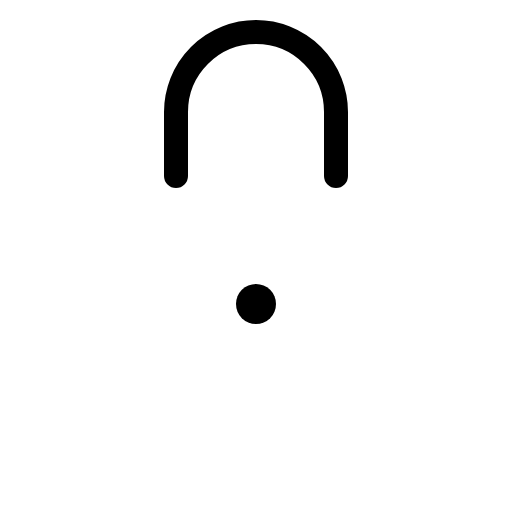
t = 0.00 s
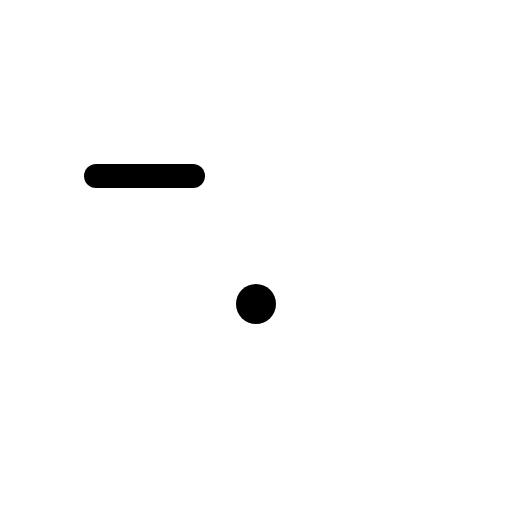
t = 0.30 s
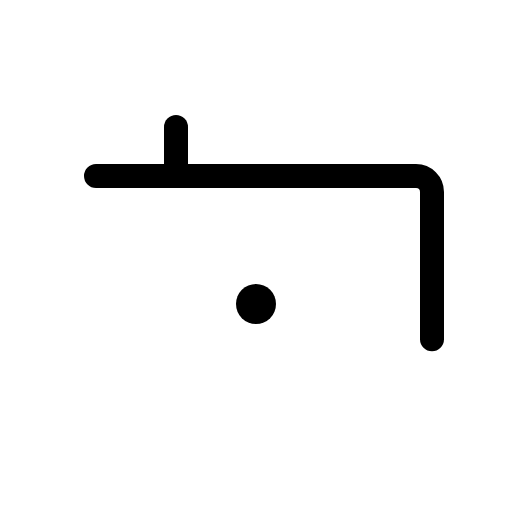
t = 0.68 s
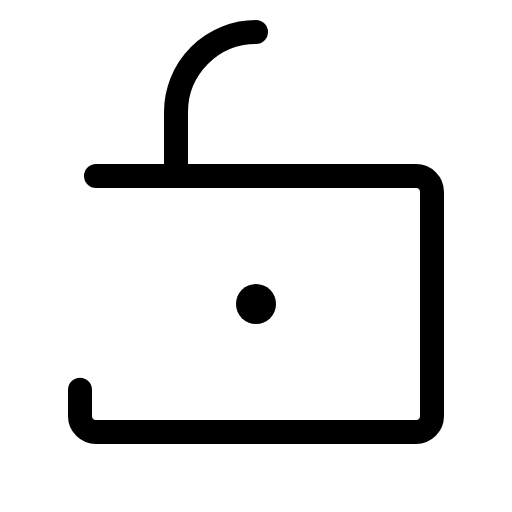
t = 1.05 s
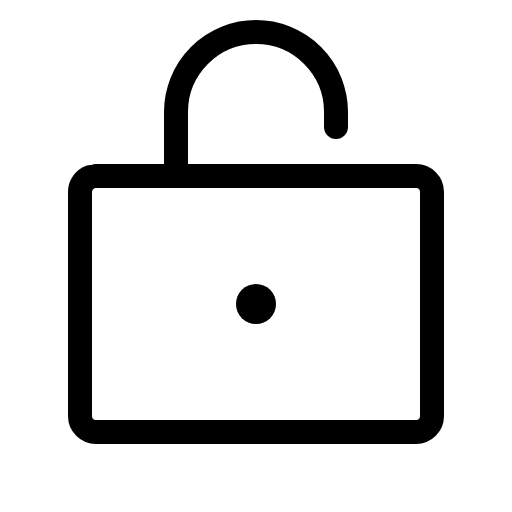
t = 1.43 s

The animated SVG that drew these frames (rendered in a browser with its animation timeline set to each time). Animation: 1 CSS @keyframes rule; one cycle of 1.80 s, repeats indefinitely.

<svg xmlns="http://www.w3.org/2000/svg" viewBox="0 0 256 256">
  <style>
    .draw-line {
      stroke-dasharray: 1;
      stroke-dashoffset: 0;
    }
    svg:hover .draw-line {
      animation: phosphor-draw-in 1.5s ease-in-out infinite;
    }
    @keyframes phosphor-draw-in {
      0%   { stroke-dashoffset: 1; }
      100% { stroke-dashoffset: 0; }
    }
  </style><rect width="256" height="256" fill="none"/><rect x="40" y="88" width="176" height="128" rx="8" fill="none" stroke="currentColor" stroke-linecap="round" stroke-linejoin="round" stroke-width="12" class="draw-line" pathLength="1" style="animation-delay: 0s"/><circle cx="128" cy="152" r="10"/><path d="M88,88V56a40,40,0,0,1,80,0V88" fill="none" stroke="currentColor" stroke-linecap="round" stroke-linejoin="round" stroke-width="12" class="draw-line" pathLength="1" style="animation-delay: 0.3s"/></svg>
